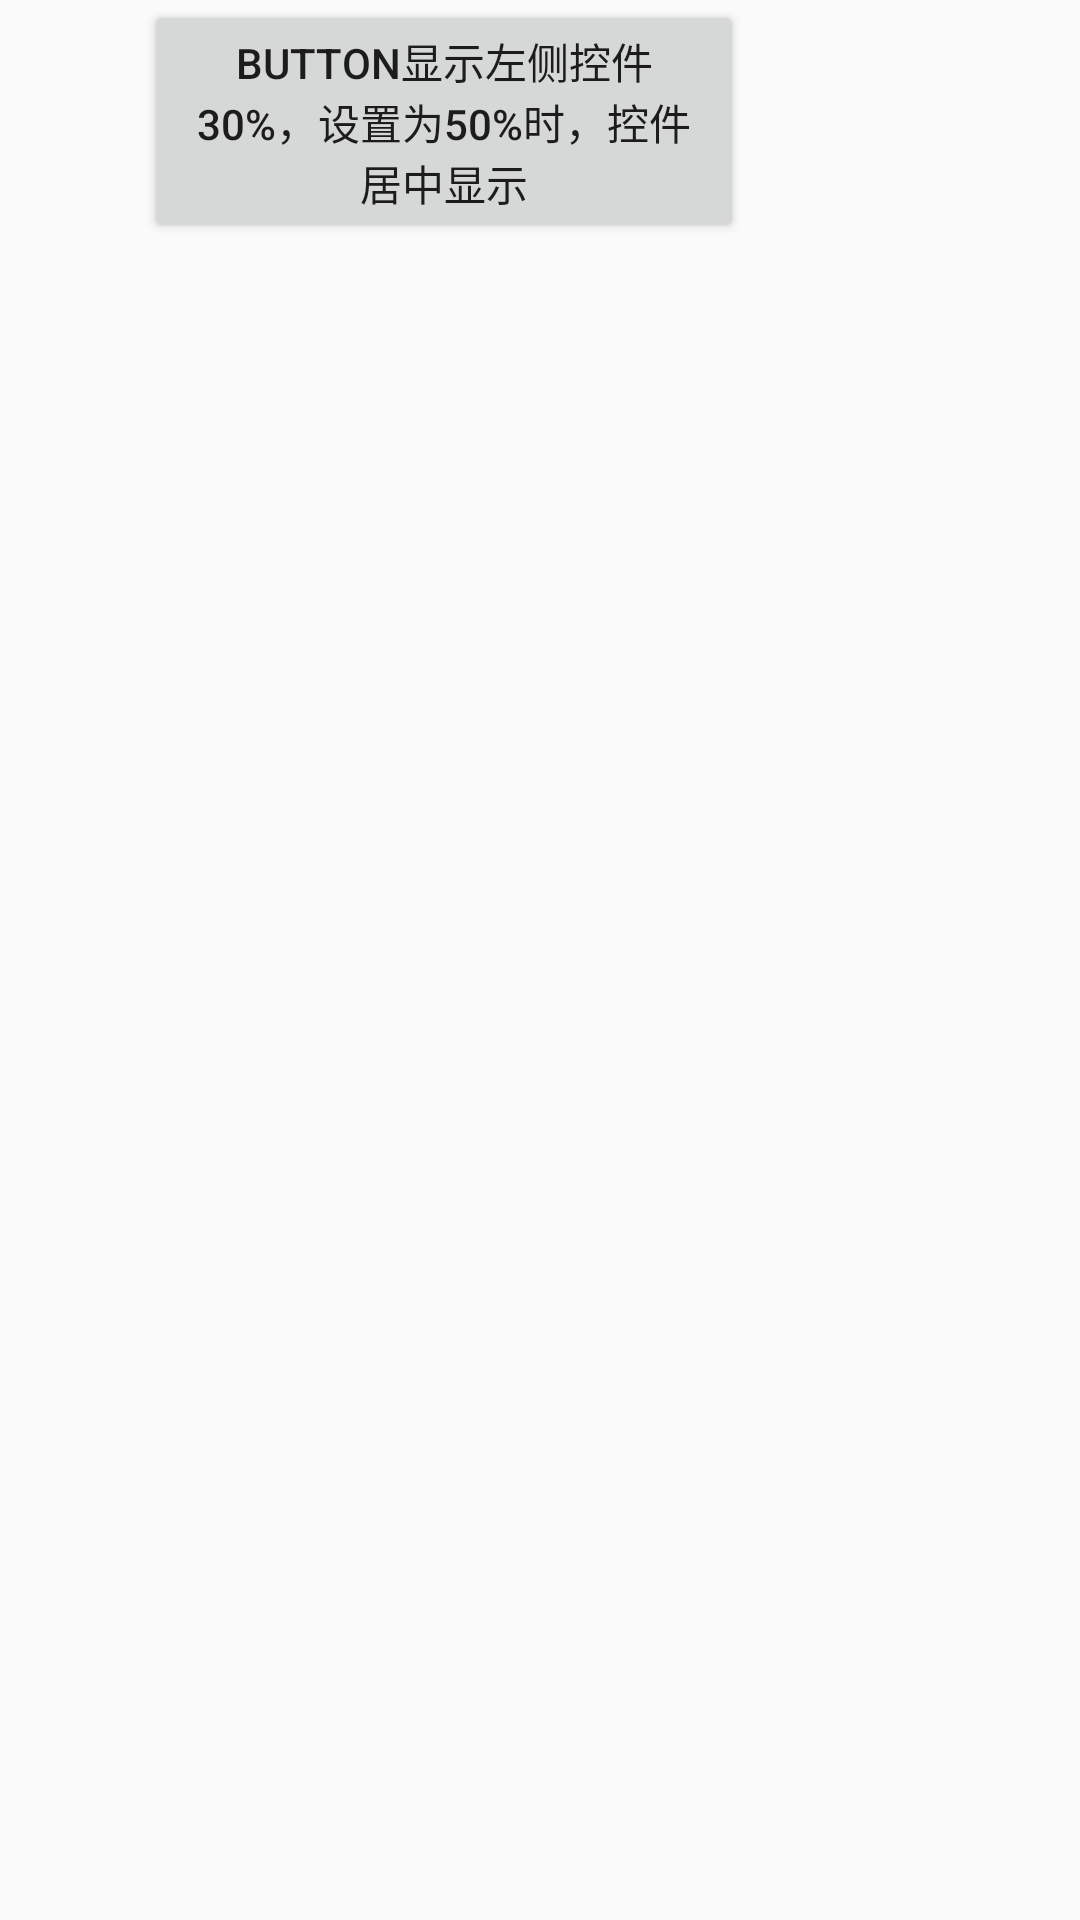

Produce the Android XML layout that renders to this screen, including the resource entries it uses.
<!-- AndroidManifest.xml: application theme AppTheme -->
<!-- res/layout/fragment_constraintlayout_02.xml -->
<?xml version="1.0" encoding="utf-8"?>
<android.support.constraint.ConstraintLayout xmlns:android="http://schemas.android.com/apk/res/android"
    xmlns:app="http://schemas.android.com/apk/res-auto"
    android:layout_width="match_parent"
    android:layout_height="match_parent">

    <Button
        android:layout_width="200dp"
        android:layout_height="wrap_content"
        android:text="button显示左侧控件30%，设置为50%时，控件居中显示"
        app:layout_constraintHorizontal_bias="0.3"
        app:layout_constraintLeft_toLeftOf="parent"
        app:layout_constraintRight_toRightOf="parent" />

</android.support.constraint.ConstraintLayout>
<!-- resources referenced by this layout -->
<resources>
  <style name="AppTheme" parent="Theme.AppCompat.Light.DarkActionBar">
          
          <item name="colorPrimary">@color/colorPrimary</item>
          <item name="colorPrimaryDark">@color/colorPrimaryDark</item>
          <item name="colorAccent">@color/colorAccent</item>
      </style>
  <!-- not gathered from this repository: default colours our renderer supplied (Android Studio template values) -->
  <color name="colorPrimary">#FF6200EE</color>
  <color name="colorPrimaryDark">#FF3700B3</color>
  <color name="colorAccent">#FF03DAC5</color>
</resources>
